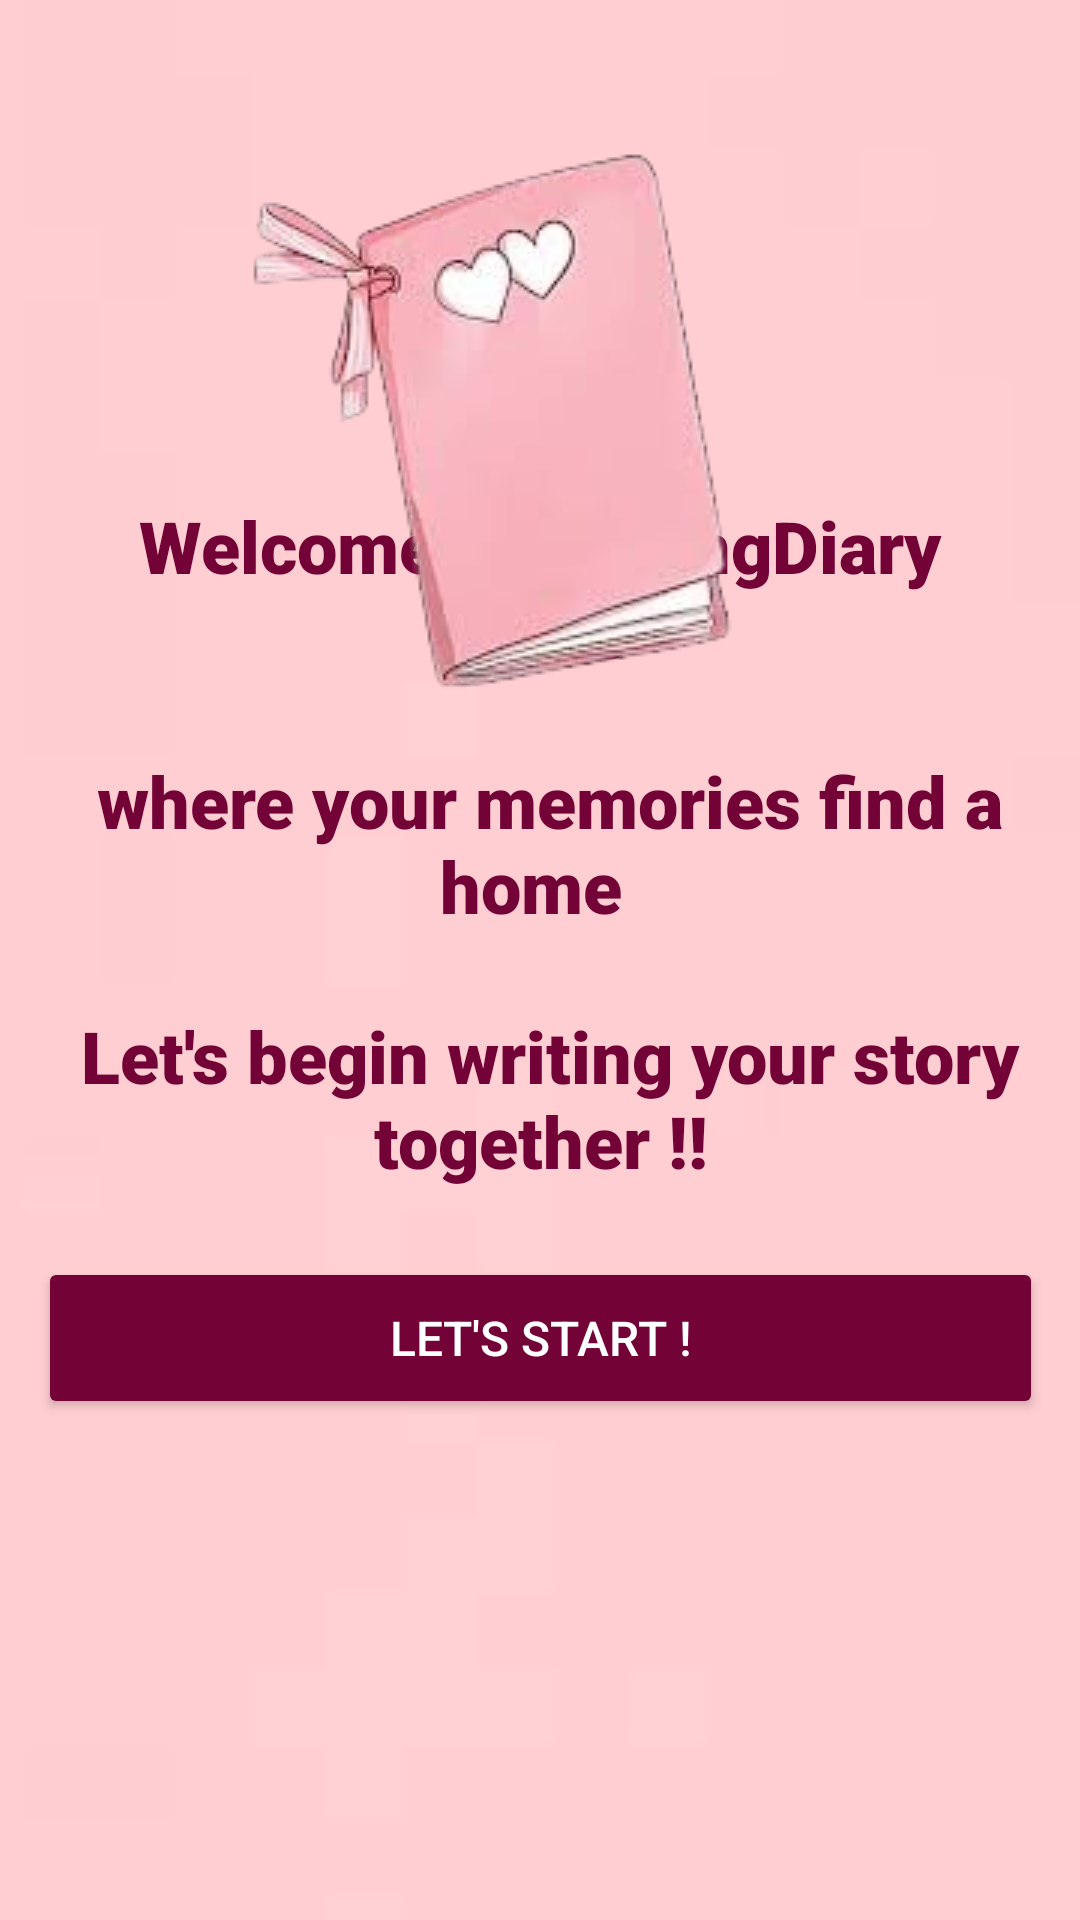

This screen was rendered from an Android layout file. Write that file and the resources it references.
<!-- AndroidManifest.xml: application theme Theme.LabExam4 -->
<!-- res/layout/activity_main.xml -->
<?xml version="1.0" encoding="utf-8"?>
<androidx.constraintlayout.widget.ConstraintLayout xmlns:android="http://schemas.android.com/apk/res/android"
    xmlns:app="http://schemas.android.com/apk/res-auto"
    xmlns:tools="http://schemas.android.com/tools"
    android:id="@+id/main"
    android:layout_width="match_parent"
    android:layout_height="match_parent"
    tools:context=".MainActivity">

    <ImageView
        android:id="@+id/imageView19"
        android:layout_width="598dp"
        android:layout_height="991dp"
        app:layout_constraintBottom_toBottomOf="parent"
        app:layout_constraintEnd_toEndOf="parent"
        app:layout_constraintStart_toStartOf="parent"
        app:layout_constraintTop_toTopOf="parent"
        app:srcCompat="@drawable/images" />

    <androidx.constraintlayout.widget.ConstraintLayout
        android:layout_width="match_parent"
        android:layout_height="match_parent"
        tools:layout_editor_absoluteX="86dp"
        tools:layout_editor_absoluteY="0dp">

        <ImageView
            android:id="@+id/imageView20"
            android:layout_width="wrap_content"
            android:layout_height="wrap_content"
            android:layout_marginTop="644dp"
            app:layout_constraintEnd_toEndOf="parent"
            app:layout_constraintHorizontal_bias="1.0"
            app:layout_constraintStart_toStartOf="parent"
            app:layout_constraintTop_toTopOf="parent"
            app:srcCompat="@drawable/girl10" />

        <TextView
            android:id="@+id/welcome"
            android:layout_width="326dp"
            android:layout_height="253dp"
            android:fontFamily="sans-serif-black"
            android:gravity="center"
            android:text="@string/welcome"
            android:textColor="@color/pink"
            android:textColorHint="@color/pink"
            android:textSize="24sp"
            app:layout_constraintBottom_toBottomOf="parent"
            app:layout_constraintEnd_toEndOf="parent"
            app:layout_constraintStart_toStartOf="parent"
            app:layout_constraintTop_toTopOf="parent"
            app:layout_constraintVertical_bias="0.4" />

        <Button
            android:id="@+id/GO"
            android:layout_width="335dp"
            android:layout_height="54dp"
            android:backgroundTint="@color/pink"
            android:text="@string/start"
            android:textColor="@color/white"
            android:textSize="16sp"
            app:layout_constraintBottom_toBottomOf="parent"
            app:layout_constraintEnd_toEndOf="parent"
            app:layout_constraintStart_toStartOf="parent"
            app:layout_constraintTop_toBottomOf="@+id/welcome"
            app:layout_constraintVertical_bias="0.063" />

        <ImageView
            android:id="@+id/imageView21"
            android:layout_width="wrap_content"
            android:layout_height="wrap_content"
            app:layout_constraintBottom_toBottomOf="parent"
            app:layout_constraintEnd_toEndOf="parent"
            app:layout_constraintStart_toStartOf="parent"
            app:layout_constraintTop_toTopOf="parent"
            app:layout_constraintVertical_bias="0.088"
            app:srcCompat="@drawable/note" />
    </androidx.constraintlayout.widget.ConstraintLayout>

</androidx.constraintlayout.widget.ConstraintLayout>
<!-- resources referenced by this layout -->
<resources>
  <color name="pink">#730336</color>
  <color name="white">#FFFFFFFF</color>
  <!-- drawable girl10: png bitmap (drawable, 50621 bytes) -->
  <!-- drawable images: jpeg bitmap (drawable, 1072 bytes) -->
  <!-- drawable note: png bitmap (drawable, 33817 bytes) -->
  <string name="start">Let"'"s Start !</string>
  <string name="welcome">Welcome to DarlingDiary Notes \n\n where your memories find a home \n\n Let\'s begin writing your story together !!</string>
  <style name="Theme.LabExam4" parent="Base.Theme.LabExam4" />
  <style name="Base.Theme.LabExam4" parent="Theme.Material3.DayNight.NoActionBar">
          
          
          <item name="colorPrimary">@color/pink</item>
          <item name="android:statusBarColor">@color/pink</item>
      </style>
</resources>
